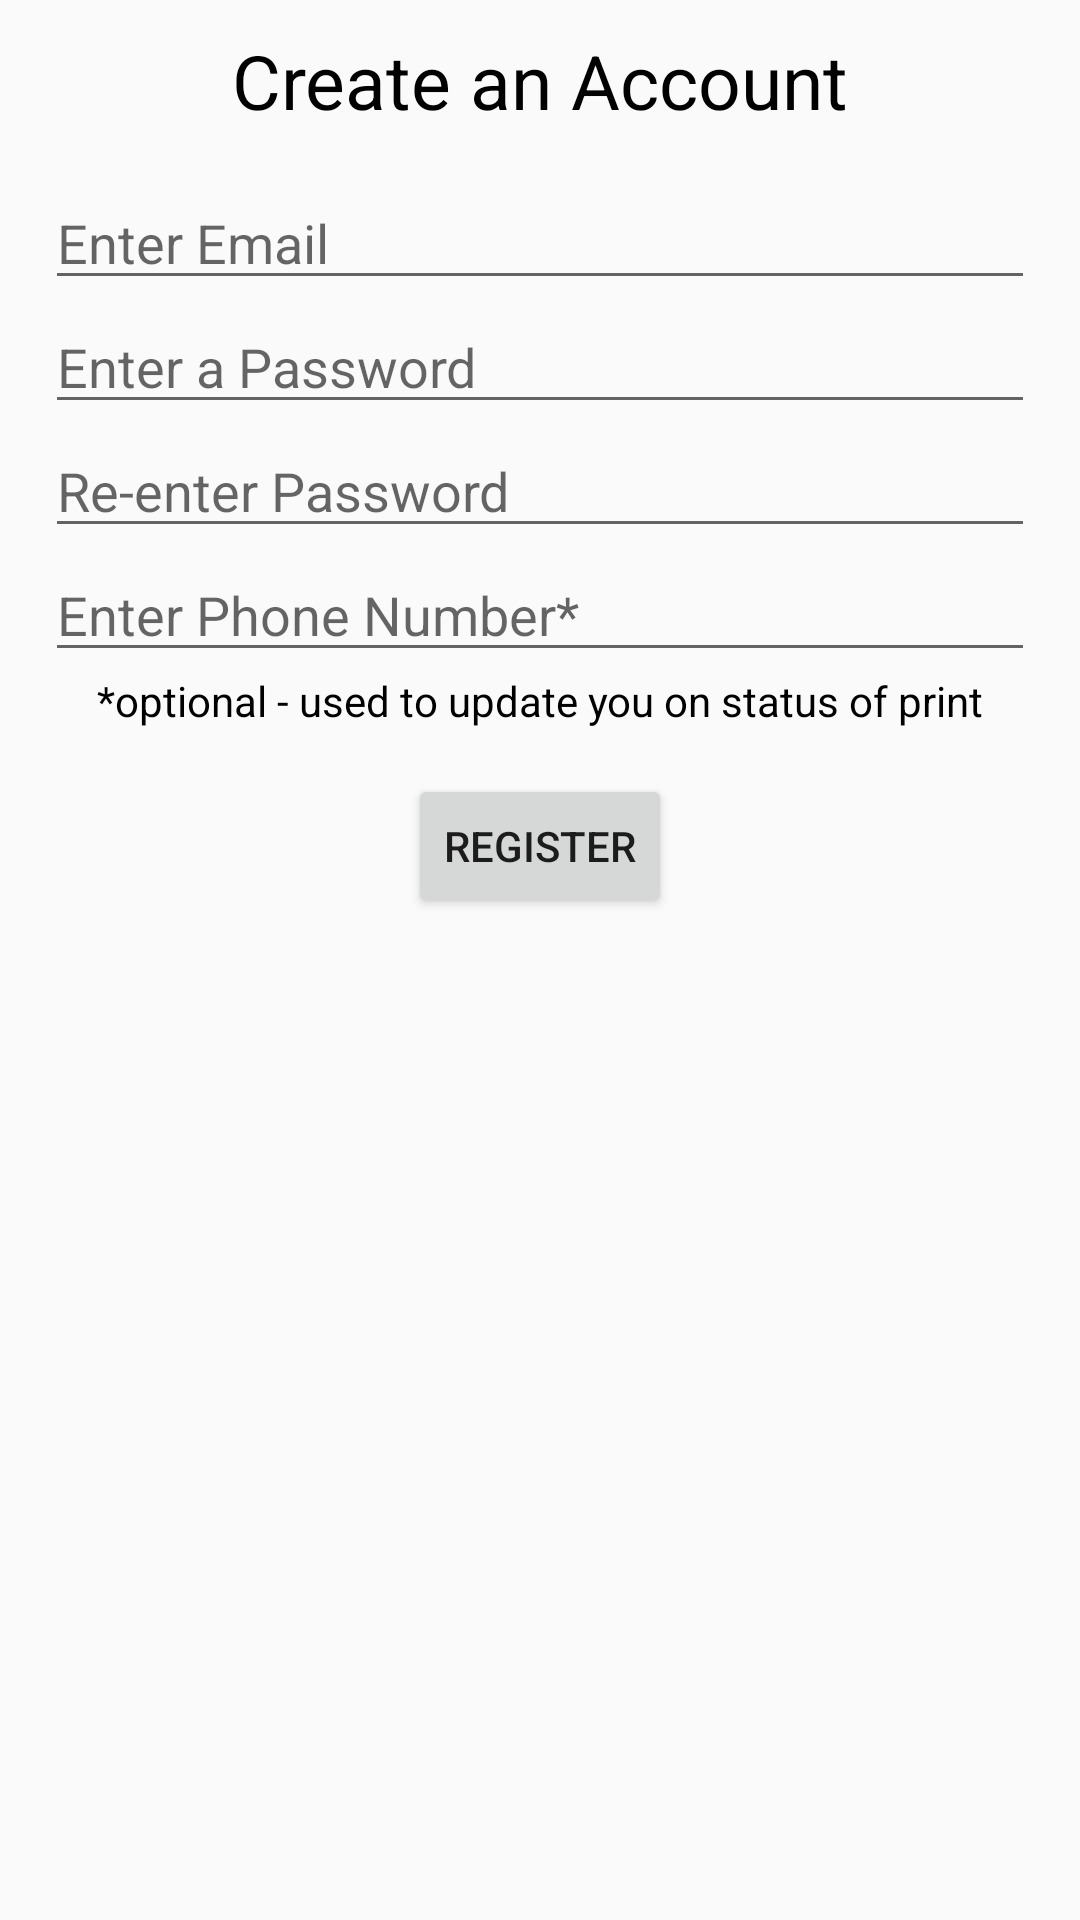

Reconstruct the res/layout file that produces this screen, plus the resources it refers to.
<!-- AndroidManifest.xml: application theme AppTheme -->
<!-- res/layout/register_fragment.xml -->
<?xml version="1.0" encoding="utf-8"?>
<LinearLayout xmlns:android="http://schemas.android.com/apk/res/android"
    android:orientation="vertical"
    android:layout_width="match_parent"
    android:layout_height="match_parent"
    android:id="@+id/click_to_hide1">
    <TextView
        android:layout_width="fill_parent"
        android:layout_height="wrap_content"
        android:gravity="center"
        android:text="@string/create_account"
        android:textColor="#000000"
        android:textSize="25dp"
        android:layout_marginTop="10dp"/>
    <LinearLayout
        android:focusable="true" android:focusableInTouchMode="true"
        android:layout_width="0px" android:layout_height="0px"/>
    <EditText
        android:layout_marginTop="15dp"
        android:layout_marginLeft="15dp"
        android:layout_marginRight="15dp"
        android:id="@+id/register_email"
        android:layout_width="fill_parent"
        android:layout_height="wrap_content"
        android:hint="@string/enterEmail"
        android:inputType="textEmailAddress"/>
    <EditText
        android:layout_marginLeft="15dp"
        android:layout_marginRight="15dp"
        android:id="@+id/create_password"
        android:layout_width="fill_parent"
        android:layout_height="wrap_content"
        android:hint="@string/enterPassword"
        android:inputType="textPassword"/>
    <EditText
        android:layout_marginLeft="15dp"
        android:layout_marginRight="15dp"
        android:id="@+id/reenter_password"
        android:layout_width="fill_parent"
        android:layout_height="wrap_content"
        android:hint="@string/reenter"
        android:inputType="textPassword"/>
    <EditText
        android:layout_marginLeft="15dp"
        android:layout_marginRight="15dp"
        android:layout_width="fill_parent"
        android:layout_height="wrap_content"
        android:id="@+id/phone_number"
        android:hint="@string/enterPhoneNumber"
        android:inputType="phone"/>
    <TextView
        android:textColor="#000000"
        android:gravity="center"
        android:layout_width="fill_parent"
        android:layout_height="wrap_content"
        android:text="@string/optional"/>
    <Button
        android:id="@+id/register"
        android:layout_marginTop="15dp"
        android:layout_gravity="center"
        android:layout_width="wrap_content"
        android:layout_height="wrap_content"
        android:text="@string/register"/>

</LinearLayout>
<!-- resources referenced by this layout -->
<resources>
  <string name="create_account">Create an Account</string>
  <string name="enterEmail">Enter Email</string>
  <string name="enterPassword">Enter a Password</string>
  <string name="enterPhoneNumber">Enter Phone Number*</string>
  <string name="optional">*optional - used to update you on status of print</string>
  <string name="reenter">Re-enter Password</string>
  <string name="register">Register</string>
  <style name="AppTheme" parent="Theme.AppCompat.Light.DarkActionBar">
          
      </style>
</resources>
